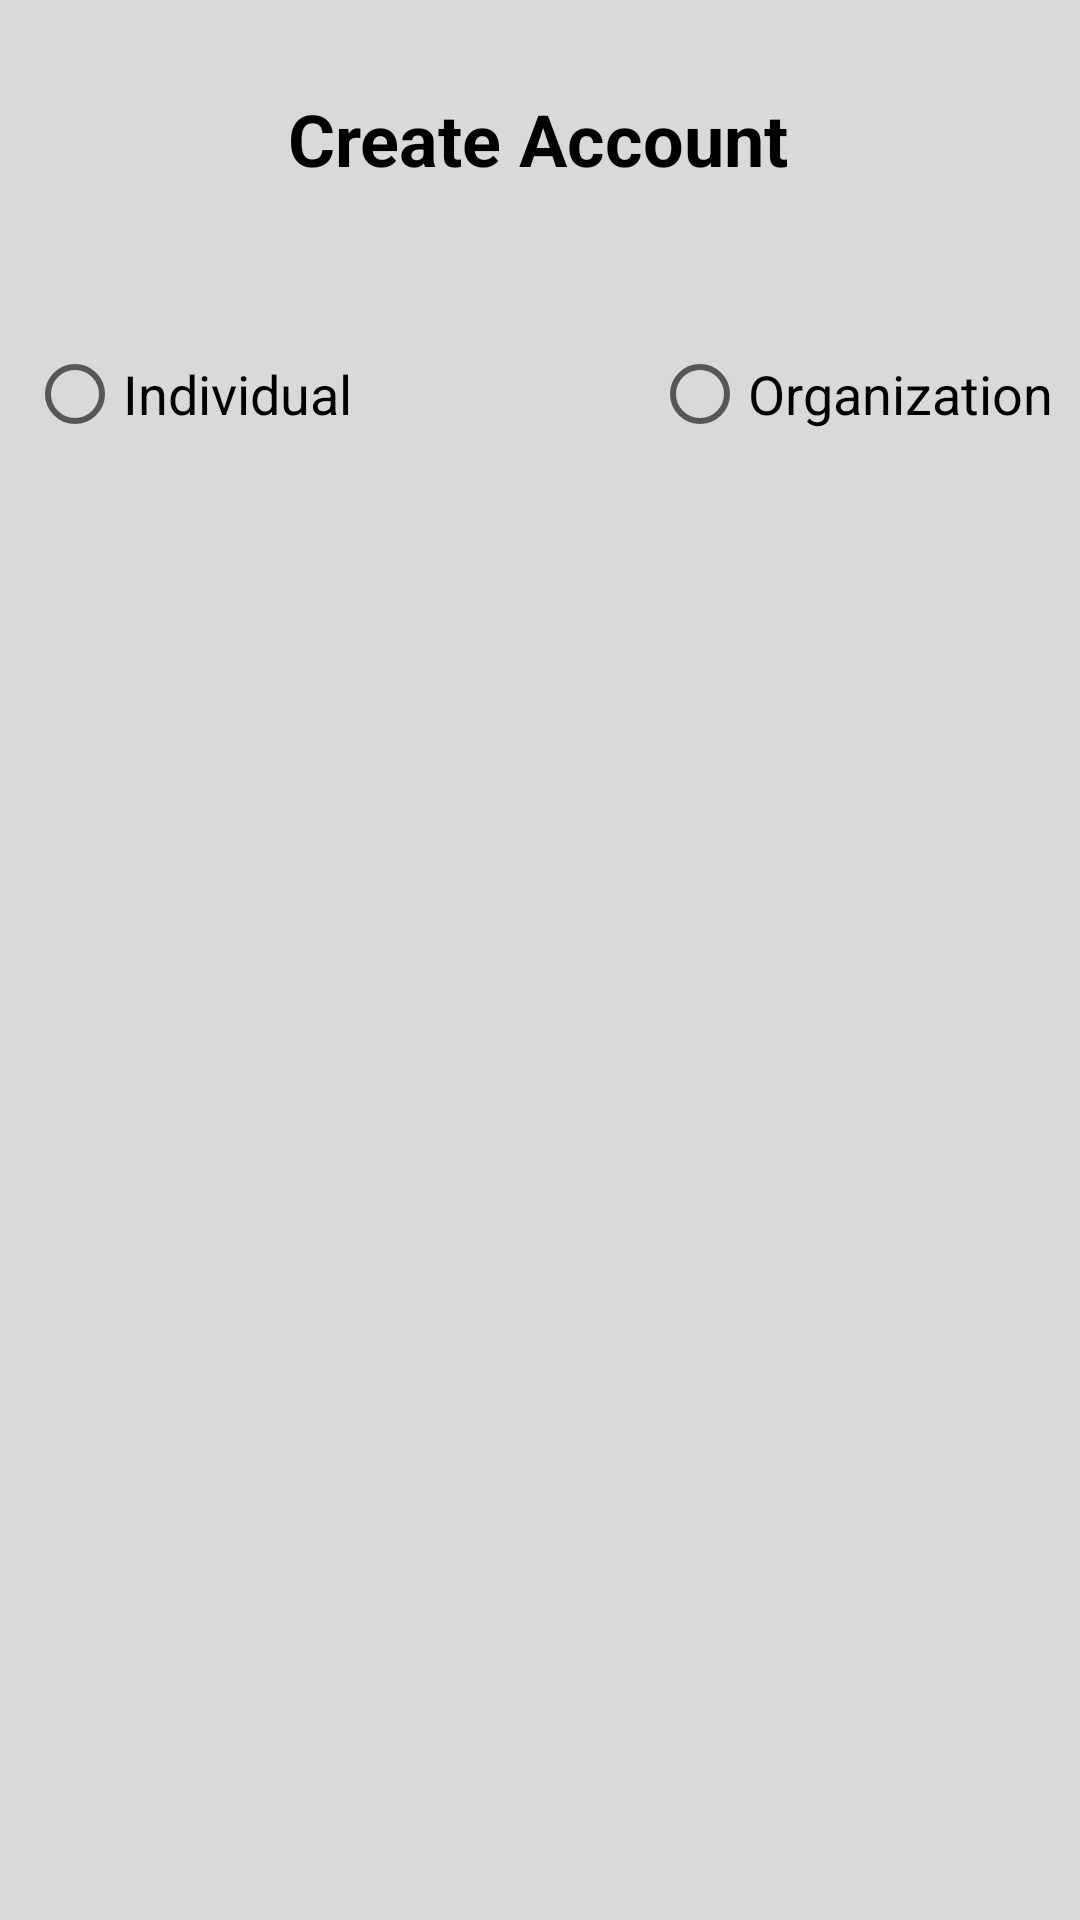

Here is an Android app screen rendered from its layout file. Give the layout XML and the strings, colors and styles it references.
<!-- AndroidManifest.xml: application theme Theme.ConnectIN -->
<!-- res/layout/register_layout.xml -->
<?xml version="1.0" encoding="utf-8"?>
<androidx.constraintlayout.widget.ConstraintLayout xmlns:android="http://schemas.android.com/apk/res/android"
    xmlns:app="http://schemas.android.com/apk/res-auto"
    xmlns:tools="http://schemas.android.com/tools"
    android:layout_width="match_parent"
    android:layout_height="match_parent"
    android:background="@drawable/background">

    <TextView
        android:id="@+id/textView"
        android:layout_width="wrap_content"
        android:layout_height="wrap_content"
        android:layout_marginTop="30dp"
        android:text="Create Account"
        android:textColor="#000000"
        android:textSize="24sp"
        android:textStyle="bold"
        app:layout_constraintEnd_toEndOf="parent"
        app:layout_constraintHorizontal_bias="0.497"
        app:layout_constraintStart_toStartOf="parent"
        app:layout_constraintTop_toTopOf="parent" />

    <RadioGroup
        android:id="@+id/radioGroup"
        android:layout_width="wrap_content"
        android:layout_height="wrap_content"
        android:layout_marginTop="45dp"
        android:orientation="horizontal"
        app:layout_constraintEnd_toEndOf="parent"
        app:layout_constraintHorizontal_bias="0.5"
        app:layout_constraintStart_toStartOf="parent"
        app:layout_constraintTop_toBottomOf="@+id/textView">

        <RadioButton
            android:id="@+id/radioButton2"
            android:layout_width="match_parent"
            android:layout_height="wrap_content"
            android:layout_marginEnd="50dp"
            android:onClick="radioClicked"
            android:text="Individual"
            android:textSize="18sp" />

        <RadioButton
            android:id="@+id/radioButton3"
            android:layout_width="match_parent"
            android:layout_height="wrap_content"
            android:layout_marginStart="50dp"
            android:onClick="radioClicked"
            android:text="Organization"
            android:textSize="18sp" />
    </RadioGroup>

    <FrameLayout
        android:id="@+id/registerFrame"
        android:layout_width="match_parent"
        android:layout_height="0dp"
        app:layout_constraintBottom_toBottomOf="parent"
        app:layout_constraintEnd_toEndOf="parent"
        app:layout_constraintStart_toStartOf="parent"
        app:layout_constraintTop_toBottomOf="@+id/radioGroup">

    </FrameLayout>

    

</androidx.constraintlayout.widget.ConstraintLayout>
<!-- resources referenced by this layout -->
<resources>
  <!-- drawable background: png bitmap (drawable, 8575 bytes) -->
  <style name="Theme.ConnectIN" parent="Theme.MaterialComponents.DayNight.DarkActionBar">
          
          <item name="colorPrimary">@color/purple_500</item>
          <item name="colorPrimaryVariant">@color/purple_700</item>
          <item name="colorOnPrimary">@color/white</item>
          
          <item name="colorSecondary">@color/teal_200</item>
          <item name="colorSecondaryVariant">@color/teal_700</item>
          <item name="colorOnSecondary">@color/black</item>
          
          <item name="android:statusBarColor" tools:targetApi="l">?attr/colorPrimaryVariant</item>
          
      </style>
  <color name="purple_500">#FF6200EE</color>
  <color name="purple_700">#FF3700B3</color>
  <color name="white">#FFFFFFFF</color>
  <color name="teal_200">#FF03DAC5</color>
  <color name="teal_700">#FF018786</color>
  <color name="black">#FF000000</color>
</resources>
